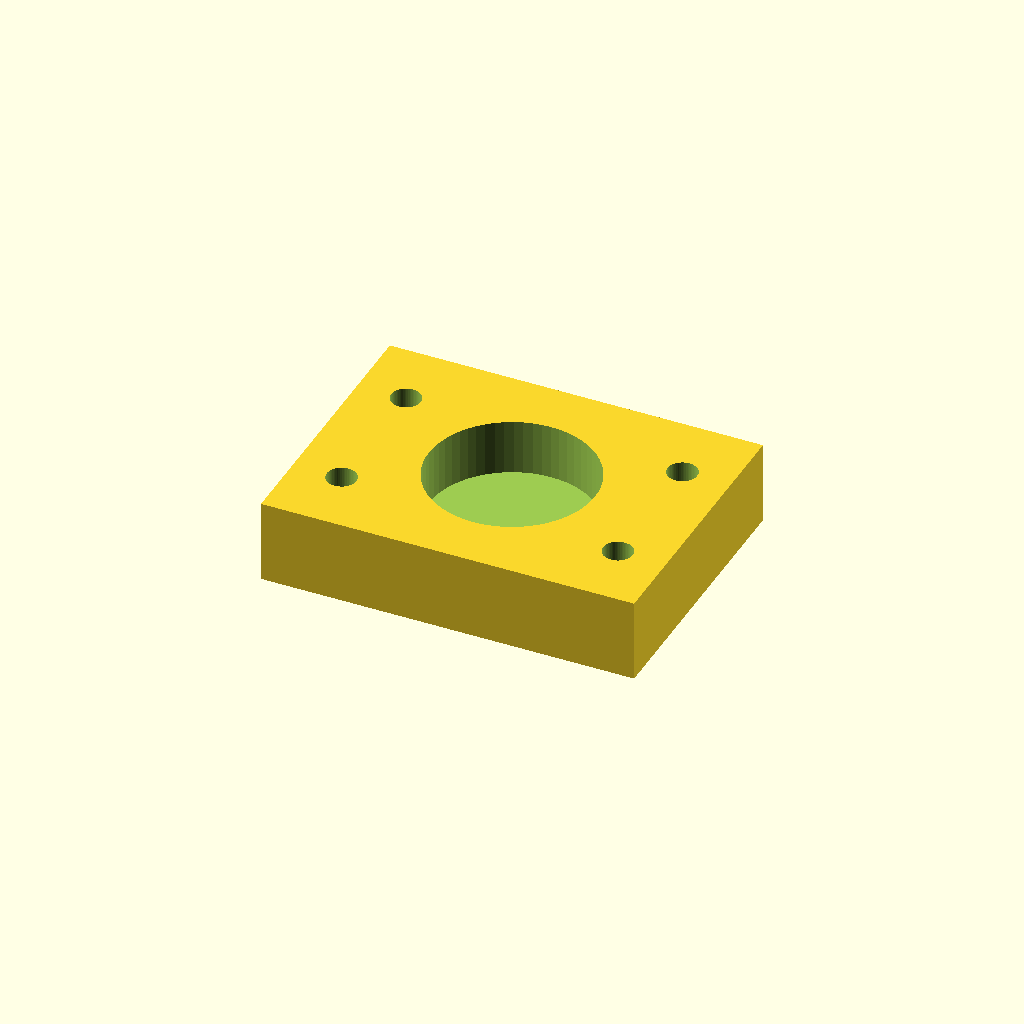
Cell 1 — every parameter at its default value.
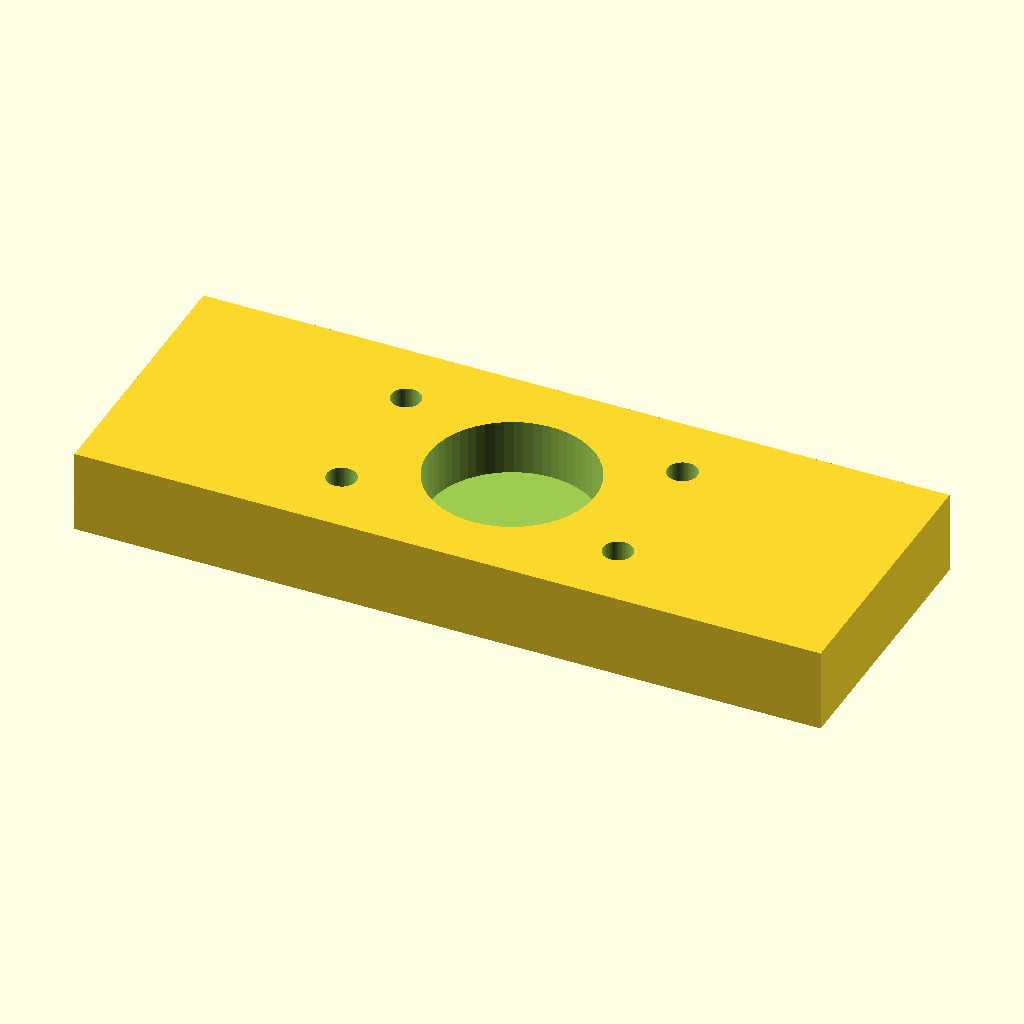
Cell 2 — body_l set to 108, the other parameters unchanged.
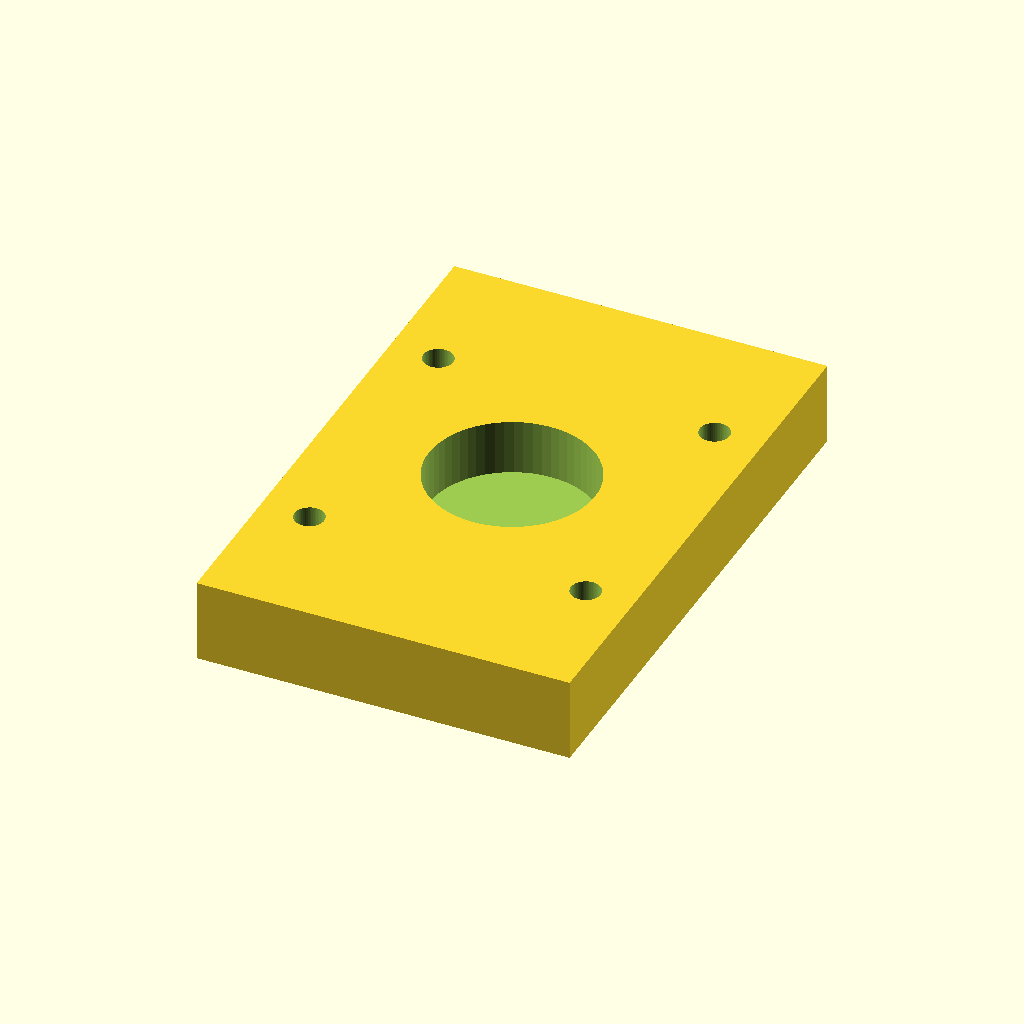
Cell 3: the same model with body_w = 80.
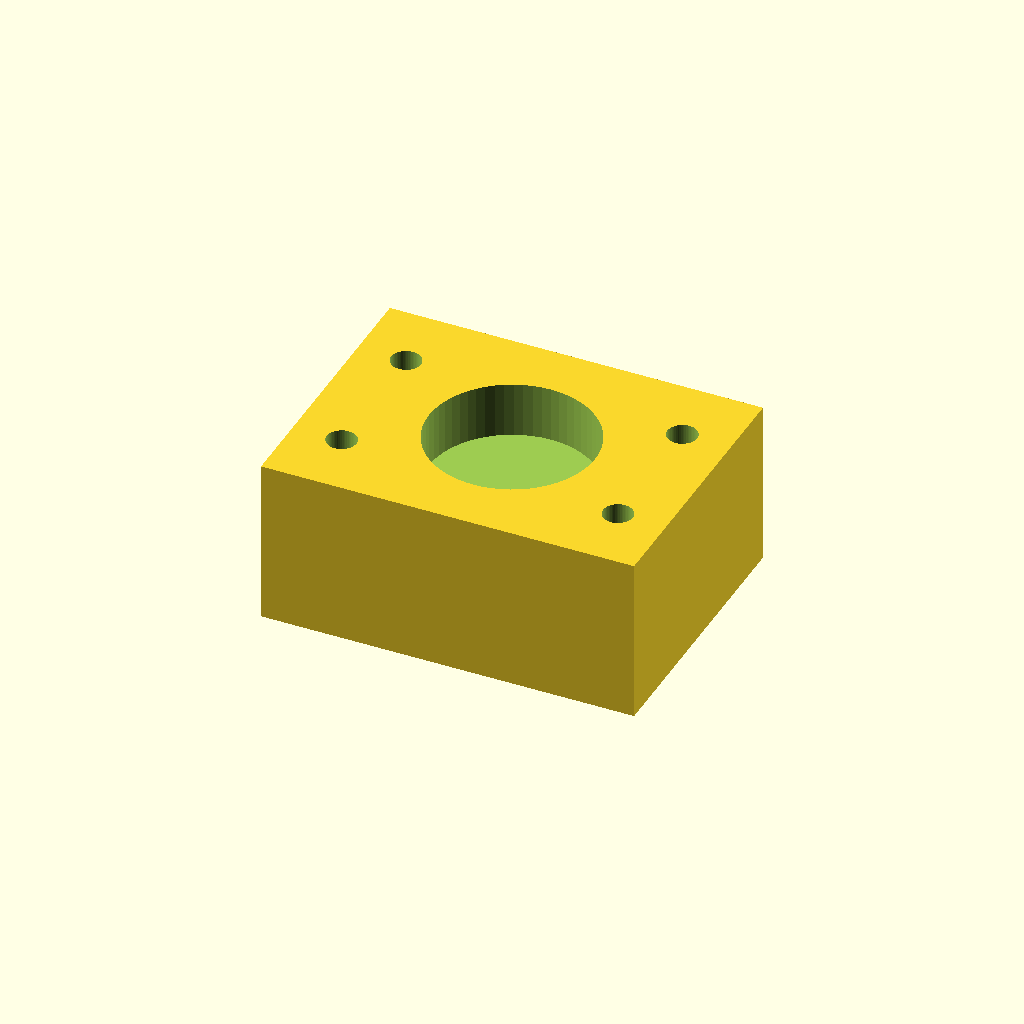
Cell 4 — body_t set to 24, the other parameters unchanged.
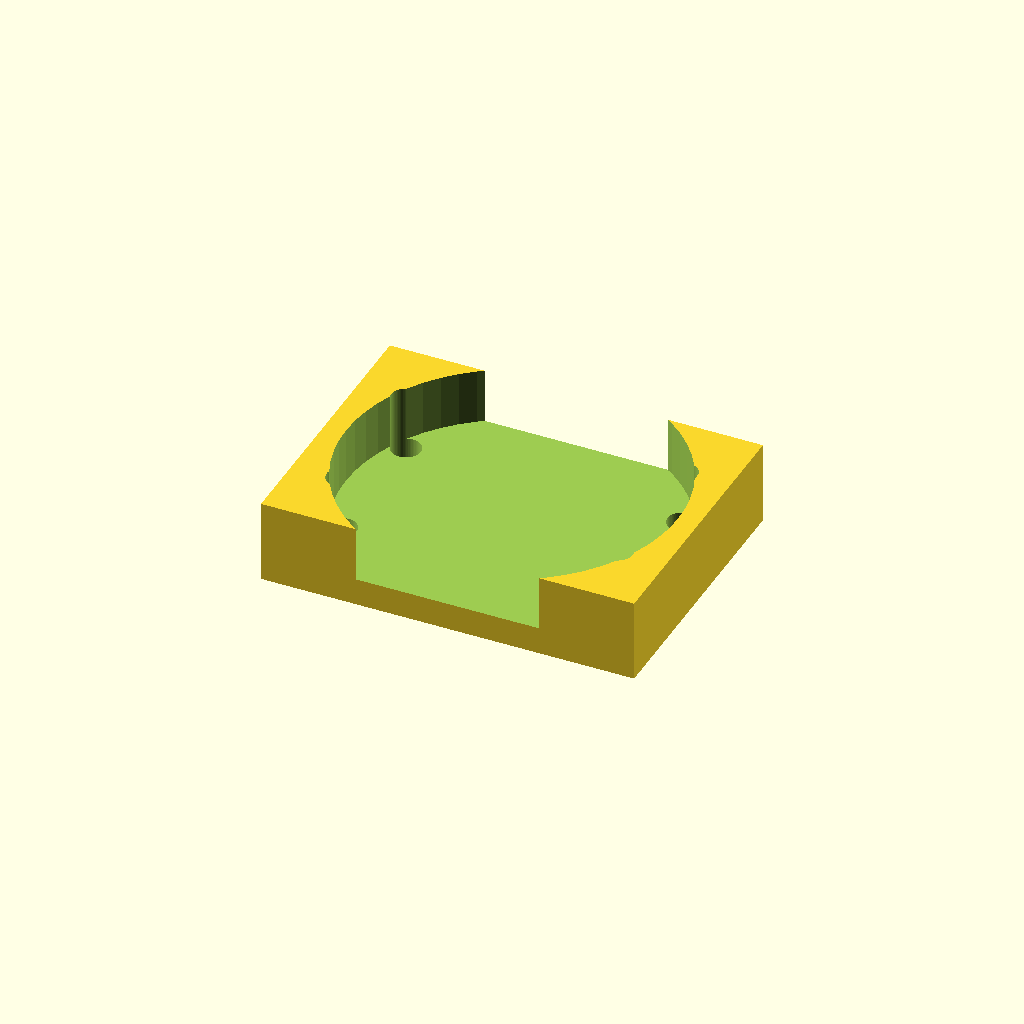
Cell 5: the same model with pocket_d = 48.
One fixed orthographic camera (rotation 55°, 0°, 25°; colour scheme Cornfield) for every cell.
Source of the model, optional_data/data/parts/part_0294.scad:
// Lead-screw nut holder with 24 mm pocket.
$fn = 60;
eps = 0.02;
body_l = 54;
body_w = 40;
body_t = 12;
pocket_d = 24;
pocket_depth = 8;
mount_x = 20.0;
difference() {
    cube([body_l, body_w, body_t], center = true);
    translate([0, 0, body_t / 2 - pocket_depth - eps]) cylinder(d = pocket_d, h = pocket_depth + 2 * eps);
    for (x = [-mount_x, mount_x], y = [-body_w / 4, body_w / 4])
        translate([x, y, -body_t / 2 - eps]) cylinder(d = 4.3, h = body_t + 2 * eps);
}
Parameter table extracted from the source (name, type, default, range or options):
eps: number, default 0.02
body_l: number, default 54
body_w: number, default 40
body_t: number, default 12
pocket_d: number, default 24
pocket_depth: number, default 8
mount_x: number, default 20
